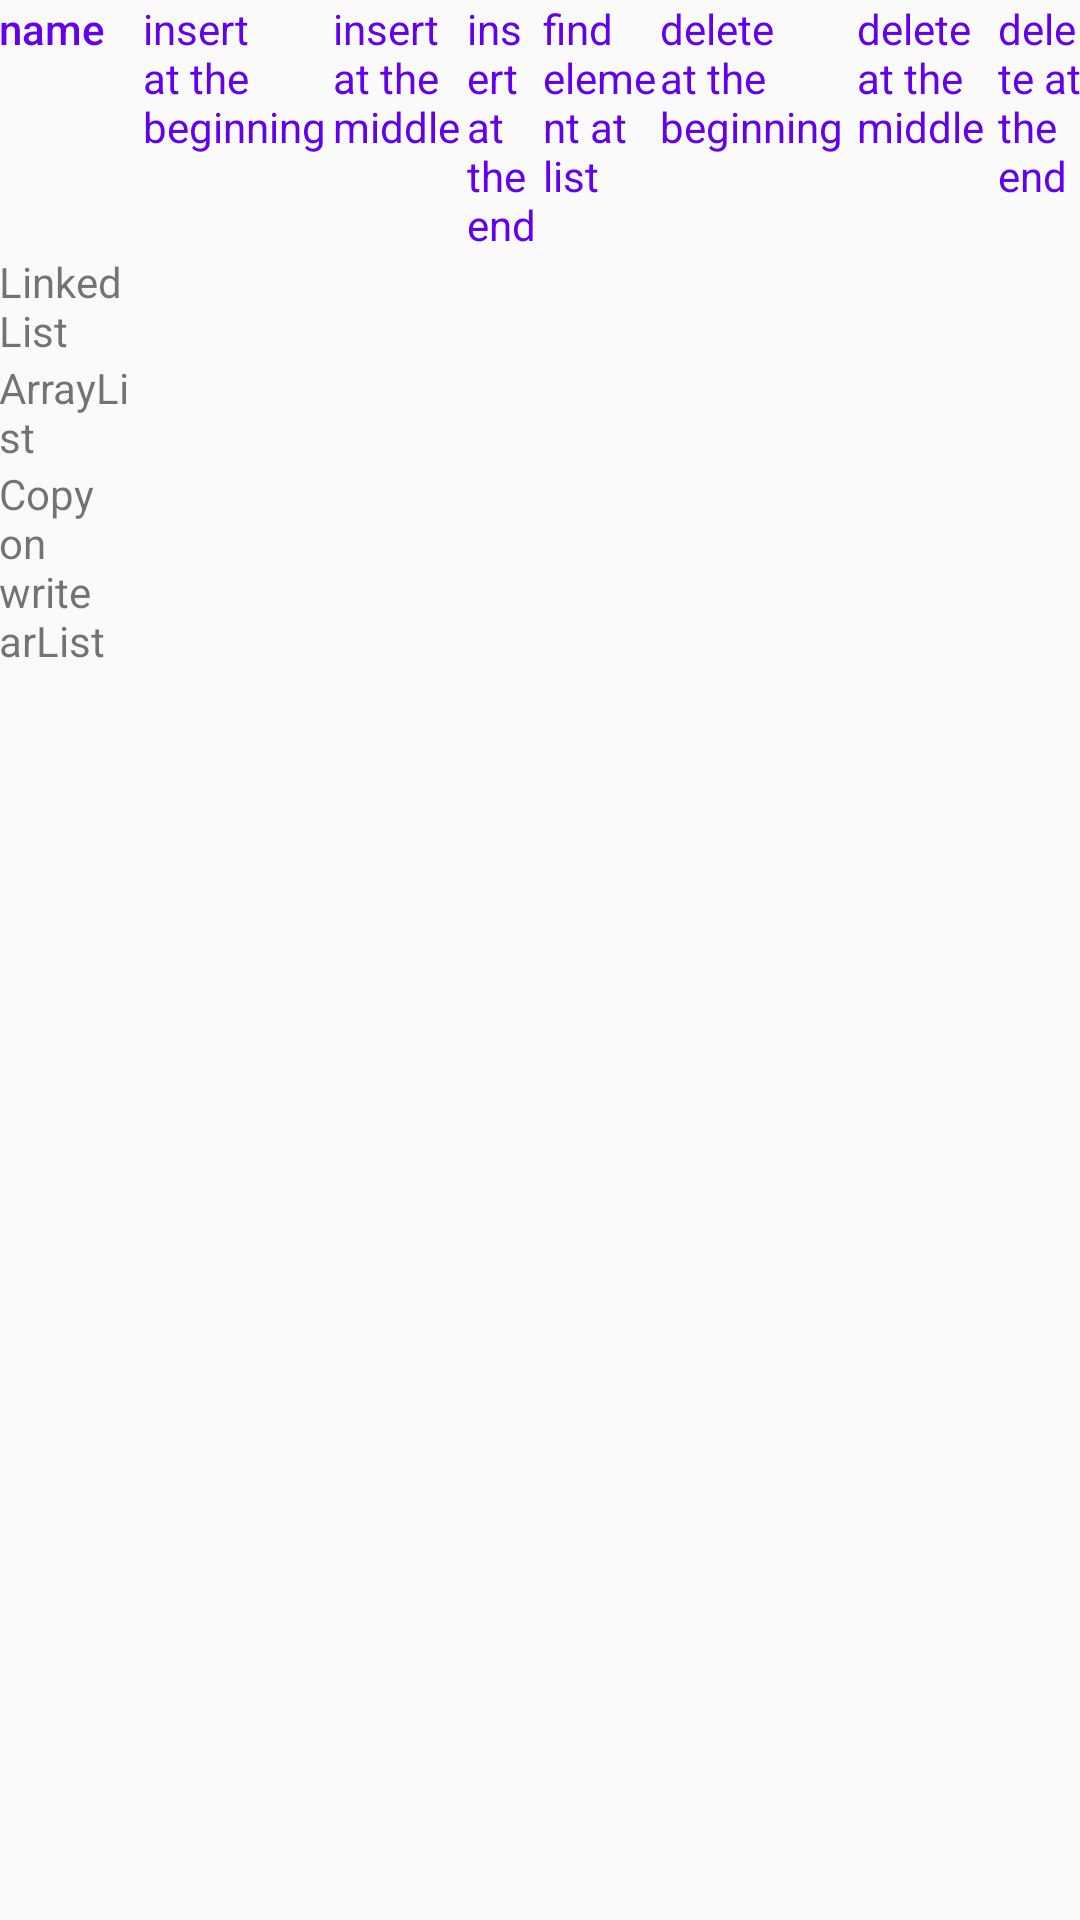

Reconstruct the res/layout file that produces this screen, plus the resources it refers to.
<!-- AndroidManifest.xml: application theme AppTheme -->
<!-- res/layout/fragment_collection.xml -->
<?xml version="1.0" encoding="utf-8"?>
<RelativeLayout xmlns:android="http://schemas.android.com/apk/res/android"
    xmlns:tools="http://schemas.android.com/tools"
    android:id="@+id/fragment_collections"
    android:layout_width="match_parent"
    android:layout_height="match_parent"

    tools:context=".view.ListFragment">

    <TableLayout xmlns:android="http://schemas.android.com/apk/res/android"
        android:id="@+id/table_layout"
        android:layout_width="wrap_content"
        android:layout_height="wrap_content"
        android:layout_centerHorizontal="true"
        android:columnCount="8"
        android:padding="@dimen/text_view_padding"
        android:rowCount="4">


        <TableRow>

            <TextView
                android:id="@+id/table_row_names"
                style="@style/TextAppearance.AppCompat.Title"
                android:layout_width="match_parent"
                android:layout_height="wrap_content"
                android:layout_weight="1"
                android:text="@string/nameTable"
                android:textColor="@color/colorPrimary"
                android:textSize="@dimen/tv"
                android:visibility="visible" />

            <TextView
                android:layout_width="match_parent"
                android:layout_height="wrap_content"
                android:layout_weight="1"
                android:text="@string/insert_at_the_beginning"
                android:textColor="@color/colorPrimary"
                android:textSize="@dimen/tv" />

            <TextView
                android:text="@string/insert_at_the_middle"
                style="@style/fragmentCollection" />

            <TextView
                android:layout_width="match_parent"
                android:layout_height="wrap_content"
                android:layout_weight="1"
                android:text="@string/insert_at_the_end"
                android:textColor="@color/colorPrimary"
                android:textSize="@dimen/tv" />

            <TextView
                android:layout_width="match_parent"
                android:layout_height="wrap_content"
                android:layout_weight="1"
                android:text="@string/find_element"
                android:textColor="@color/colorPrimary"
                android:textSize="@dimen/tv" />

            <TextView
                android:layout_width="match_parent"
                android:layout_height="wrap_content"
                android:layout_weight="1"
                android:text="@string/delete_at_the_beginning"
                android:textColor="@color/colorPrimary"
                android:textSize="@dimen/tv" />

            <TextView
                android:layout_width="match_parent"
                android:layout_height="wrap_content"
                android:layout_weight="1"
                android:text="@string/delete_at_the_middle"
                android:textColor="@color/colorPrimary"
                android:textSize="@dimen/tv" />

            <TextView
                android:layout_width="match_parent"
                android:layout_height="wrap_content"
                android:layout_weight="1"
                android:text="@string/delete_at_the_end"
                android:textColor="@color/colorPrimary"
                android:textSize="@dimen/tv" />
        </TableRow>

        <TableRow>

            <TextView
                android:id="@+id/tb_linkList"
                android:layout_width="match_parent"
                android:layout_height="wrap_content"
                android:layout_weight="1"
                android:text="@string/linkedlist"
                android:textSize="@dimen/tv"
                android:visibility="visible" />

            <TextView
                android:id="@+id/tv_insert_atBeginning_linkList"
                android:layout_width="match_parent"
                android:layout_height="wrap_content"
                android:layout_weight="1"
                android:text=""
                android:textSize="@dimen/tv" />

            <TextView
                android:id="@+id/tv_insert_atMiddle_linkList"
                android:layout_width="match_parent"
                android:layout_height="wrap_content"
                android:layout_weight="1"
                android:text=""
                android:textSize="@dimen/tv" />

            <TextView
                android:id="@+id/tv_insert_atEnd_linkList"
                android:layout_width="match_parent"
                android:layout_height="wrap_content"
                android:layout_weight="1"
                android:text=""
                android:textSize="@dimen/tv" />

            <TextView
                android:id="@+id/tv_findElement_linkList"
                android:layout_width="match_parent"
                android:layout_height="wrap_content"
                android:layout_weight="1"
                android:text=""
                android:textSize="@dimen/tv" />

            <TextView
                android:id="@+id/tv_delete_first_linkList"
                android:layout_width="match_parent"
                android:layout_height="wrap_content"
                android:layout_weight="1"
                android:text=""
                android:textSize="@dimen/tv" />

            <TextView
                android:id="@+id/tv_delete_midddle_linkList"
                android:layout_width="match_parent"
                android:layout_height="wrap_content"
                android:layout_weight="1"
                android:text=""
                android:textSize="@dimen/tv" />

            <TextView
                android:id="@+id/tv_delete_last_linkList"
                android:layout_width="match_parent"
                android:layout_height="wrap_content"
                android:layout_weight="1"
                android:text=""
                android:textSize="@dimen/tv" />
        </TableRow>

        <TableRow>

            <TextView
                android:id="@+id/tb_arraylist"
                android:layout_width="match_parent"
                android:layout_height="wrap_content"
                android:layout_weight="1"
                android:text="@string/arraylist"
                android:textSize="@dimen/tv"
                android:visibility="visible" />

            <TextView
                android:id="@+id/tv_insert_atBeginning_arList"
                android:layout_width="match_parent"
                android:layout_height="wrap_content"
                android:layout_weight="1"
                android:text=""
                android:textSize="@dimen/tv" />

            <TextView
                android:id="@+id/tv_insert_atMiddle_arList"
                android:layout_width="match_parent"
                android:layout_height="wrap_content"
                android:layout_weight="1"
                android:text=""
                android:textSize="@dimen/tv" />

            <TextView
                android:id="@+id/tv_insert_atEnd_arList"
                android:layout_width="match_parent"
                android:layout_height="wrap_content"
                android:layout_weight="1"
                android:text=""
                android:textSize="@dimen/tv" />

            <TextView
                android:id="@+id/tv_findElement_arList"
                android:layout_width="match_parent"
                android:layout_height="wrap_content"
                android:layout_weight="1"
                android:text=""
                android:textSize="@dimen/tv" />

            <TextView
                android:id="@+id/tv_al_delete_first"
                android:layout_width="match_parent"
                android:layout_height="wrap_content"
                android:layout_weight="1"
                android:text=""
                android:textSize="@dimen/tv" />

            <TextView
                android:id="@+id/tv_delete_midddle_arList"
                android:layout_width="match_parent"
                android:layout_height="wrap_content"
                android:layout_weight="1"
                android:text=""
                android:textSize="@dimen/tv" />

            <TextView
                android:id="@+id/tv_delete_last_arList"
                android:layout_width="match_parent"
                android:layout_height="wrap_content"
                android:layout_weight="1"
                android:text=""
                android:textSize="@dimen/tv" />
        </TableRow>

        <TableRow>

            <TextView
                android:id="@+id/tb_copy_on_write_arList"
                android:layout_width="match_parent"
                android:layout_height="wrap_content"
                android:layout_weight="1"
                android:text="@string/copy_on_write_arlist"
                android:textSize="@dimen/tv"
                android:visibility="visible" />

            <TextView
                android:id="@+id/tv_insert_atBeginning_copy_on_write_arList"
                android:layout_width="match_parent"
                android:layout_height="wrap_content"
                android:text=""
                android:layout_weight="1"
                android:textSize="@dimen/tv" />

            <TextView
                android:id="@+id/tv_insert_atMiddle_copy_on_write_arList"
                android:layout_width="match_parent"
                android:layout_height="wrap_content"
                android:layout_weight="1"
                android:text=""
                android:textSize="@dimen/tv" />

            <TextView
                android:id="@+id/tv_insert_atEnd_copy_on_write_arList"
                android:layout_width="match_parent"
                android:layout_height="wrap_content"
                android:layout_weight="1"
                android:text=""
                android:textSize="@dimen/tv" />

            <TextView
                android:id="@+id/tv_findElement_copy_on_write_arList"
                android:layout_width="match_parent"
                android:layout_height="wrap_content"
                android:layout_weight="1"
                android:text=""
                android:textSize="@dimen/tv" />

            <TextView
                android:id="@+id/tv_al_delete_first_copy_on_write_arList"
                android:layout_width="match_parent"
                android:layout_height="wrap_content"
                android:layout_weight="1"
                android:text=""
                android:textSize="@dimen/tv" />

            <TextView
                android:id="@+id/tv_delete_midddle_copy_on_write_arList"
                android:layout_width="match_parent"
                android:layout_height="wrap_content"
                android:layout_weight="1"
                android:text=""
                android:textSize="@dimen/tv" />

            <TextView
                android:id="@+id/tv_delete_last_copy_on_write_arList"
                android:layout_width="match_parent"
                android:layout_height="wrap_content"
                android:layout_weight="1"
                android:text=""
                android:textSize="@dimen/tv" />
        </TableRow>


    </TableLayout>


</RelativeLayout>
<!-- resources referenced by this layout -->
<resources>
  <string name="arraylist">ArrayList</string>
  <string name="copy_on_write_arlist">Copy on write arList</string>
  <string name="delete_at_the_beginning">delete at the beginning</string>
  <string name="delete_at_the_end">delete at the end</string>
  <string name="delete_at_the_middle">delete at the middle</string>
  <string name="find_element">find element at list</string>
  <string name="insert_at_the_beginning">insert at the beginning</string>
  <string name="insert_at_the_end">insert at the end</string>
  <string name="insert_at_the_middle">insert at the middle</string>
  <string name="linkedlist">LinkedList</string>
  <string name="nameTable">name</string>
  <style name="fragmentCollection">
          <item name="android:layout_width">match_parent</item>
          <item name="android:layout_height">wrap_content</item>
          <item name="android:layout_weight">1</item>
          <item name="android:textColor">@color/colorPrimary</item>
          <item name="android:textSize">@dimen/tv</item>
      </style>
  <style name="AppTheme" parent="Theme.AppCompat.Light.DarkActionBar">
          
          <item name="colorPrimary">@color/colorPrimary</item>
          <item name="colorPrimaryDark">@color/colorPrimaryDark</item>
          <item name="colorAccent">@color/colorAccent</item>
      </style>
  <!-- not gathered from this repository: default colours our renderer supplied (Android Studio template values) -->
  <color name="colorPrimary">#FF6200EE</color>
  <color name="colorPrimaryDark">#FF3700B3</color>
  <color name="colorAccent">#FF03DAC5</color>
</resources>
